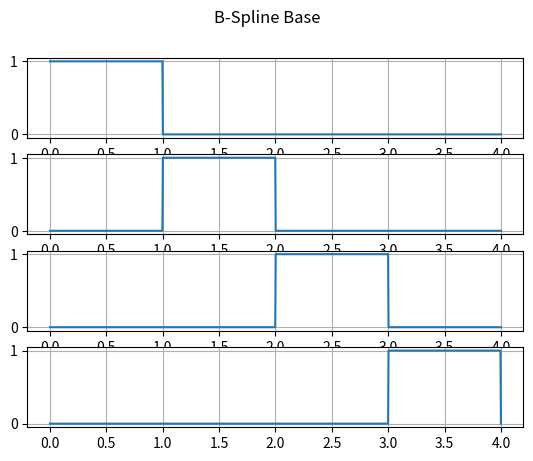

Write the Python code that produced this figure.
import numpy as np
import matplotlib.pyplot as plt


class B_Spline:
    def __init__(self,extended_knot_vector,order):
        self.extended_knot_vector = extended_knot_vector
        self.order = order
        self.n = np.shape(self.extended_knot_vector)[0] - self.order
        self.L = self.n-self.order+2
        
    def __str__(self) -> str:
        return \
        f"Order: {self.order}\n" + \
        f"Number of B-Spline: {self.n + 1}\n" + \
        f"Extended Knot Vector lenght: {self.n + self.order}\n" + \
        f"Left auxiliary knots: {(self.n + self.order - self.L)//2}\n" + \
        f"Right auxiliary knots: {(self.n + self.order- self.L)//2}\n" + \
        f"n: {self.n}\n" + \
        f"Number of intervals: {self.L}\n"

    
    def compute_base(self, t:np.array):
        self.base = np.empty((self.n, np.shape(t)[0]))
        self.t = t
        for i in range(self.n+self.order-1):
            for j in range(np.shape(t)[0]):
                if  self.extended_knot_vector[i] <= t[j] < self.extended_knot_vector[i+1]:
                    self.base[i, j] = 1
                else:
                    self.base[i, j] = 0
    
    def plot_base(self):
        fig, axs = plt.subplots(nrows=self.n, ncols=1)
        fig.suptitle('B-Spline Base')
        for i in range(self.n):
            axs[i].plot(self.t, self.base[i])
            axs[i].grid()
        plt.show()


def main():
    T = np.linspace(0, 4, 5)
    print(T)
    b = B_Spline(T, 1)
    print(b)
    b.compute_base(np.linspace(0, 4, 1000))
    print(b.base)
    b.plot_base()

if __name__ == "__main__":
    main()